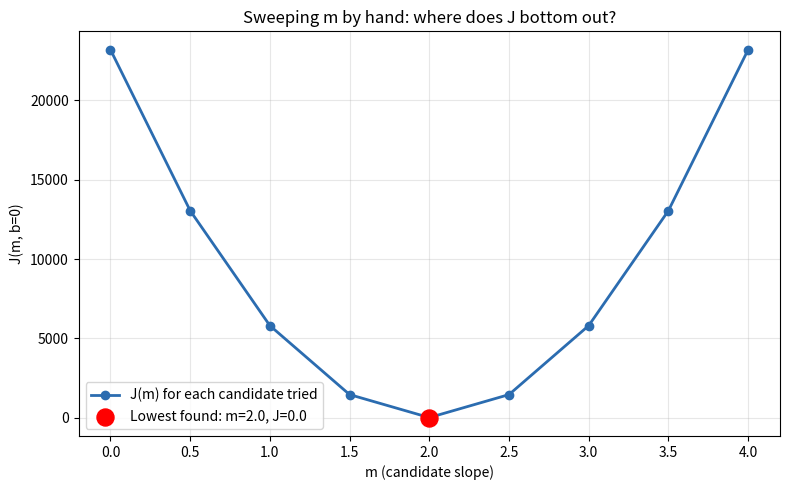
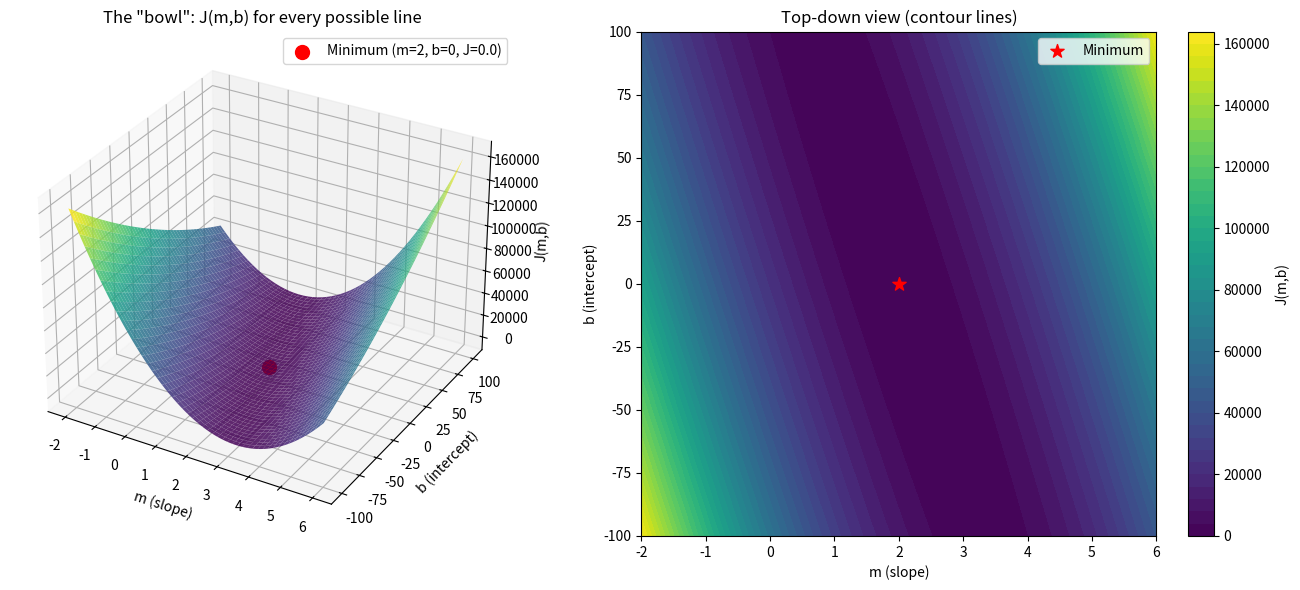
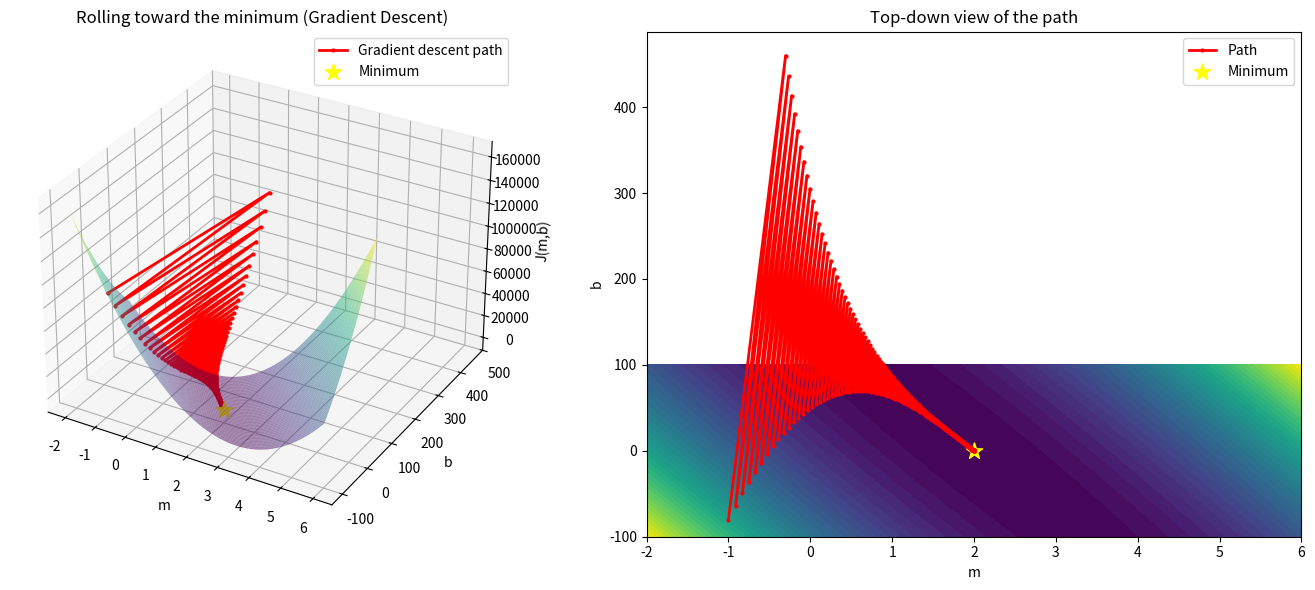

These charts were generated, in order, by the following Python code:
"""
=======================
Linear Regression Math
=======================

Part 1: Data and Cost function J(m,b)
Didactico, como el rango 0 - 4 para darme una idea de como se ve la funcion de costo

Simple linear regression          | ML in general (neural nets, multiple regression)
-----------------------------------------------------------------------------------
m (a single number)               | w -- weights, one per input feature
b (a single number)               | b -- bias, same name, same role
ŷ = m*x + b                       | ŷ = w1*x1 + w2*x2 + ... + wn*xn + b
"""

import numpy as np
import matplotlib.pyplot as plt

# ==========================================================================
# PART 1: Data and cost function J(m,b)
# ==========================================================================

x = np.array([50, 70, 100])     # square meters
y = np.array([100, 140, 200])   # price (thousands $)
n = len(x)


def cost(m, b, x, y):
    """J(m,b) = (1/n) * sum( (y_i - (m*x_i + b))^2 )"""
    y_pred = m * x + b
    error = y - y_pred
    return np.mean(error ** 2)

print("Data:")
for xi, yi in zip(x, y):
    print(f"  x={xi}, y={yi}")

# ==========================================================================
#  PART 1: 2D, Find the lowest J
# 2D: fijamos b=0 (asumido) → solo buscamos m → resultado: una curva (parábola)
# 3D: dejamos que b también varíe → buscamos m y b juntos → resultado: una superficie (tazón)
# ==========================================================================

print("\nSweeping candidate values of m (with b=0 fixed):")
print(f"{'m':>6} | {'J(m, b=0)':>12}")
print("-" * 22)
best_m, best_j = None, np.inf
for m_candidate in np.arange(0, 4.5, 0.5):
    j = cost(m_candidate, 0, x, y)
    print(f"{m_candidate:>6.1f} | {j:>12.2f}")
    if j < best_j:
        best_m, best_j = m_candidate, j

print(f"\nLowest J found in this sweep: m={best_m}, J={best_j:.4f}")
print("(Coarse sweep only checks m in steps of 0.5 -- the real minimum")
print(" between two candidates is found exactly via calculus or gradient descent below.)")

m_candidates = np.arange(0, 4.5, 0.5)
j_candidates = [cost(m, 0, x, y) for m in m_candidates]

fig0, ax0 = plt.subplots(figsize=(8, 5))
ax0.plot(m_candidates, j_candidates, marker='o', color="#2b6cb0", linewidth=2,
          label="J(m) for each candidate tried")
ax0.scatter([best_m], [best_j], color='red', s=150, zorder=5,
            label=f"Lowest found: m={best_m}, J={best_j:.1f}")
ax0.set_xlabel("m (candidate slope)")
ax0.set_ylabel("J(m, b=0)")
ax0.set_title("Sweeping m by hand: where does J bottom out?")
ax0.grid(alpha=0.3)
ax0.legend()
plt.tight_layout()
plt.savefig('0_sweep_m.png', dpi=130)
print("Saved: 0_sweep_m.png")

# ==========================================================================
#  PART 2: 3D, Building the bowl -- sweep over all combinations of m,b
# 3D: dejamos que b también varíe → buscamos m y b juntos → resultado: una superficie (tazón)
# ==========================================================================
m_vals = np.linspace(-2, 6, 200)
b_vals = np.linspace(-100, 100, 200)
M, B = np.meshgrid(m_vals, b_vals)

J = np.zeros_like(M)
for i in range(M.shape[0]): #row
    for j in range(M.shape[1]): #column
        J[i, j] = cost(M[i,j], B[i,j], x, y)

m_opt, b_opt = 2, 0
j_opt = cost(m_opt, b_opt, x, y)


fig1 = plt.figure(figsize=(14, 6))

ax1 = fig1.add_subplot(1, 2, 1, projection='3d')
ax1.plot_surface(M, B, J, cmap='viridis', alpha=0.85, edgecolor='none')
ax1.scatter([m_opt], [b_opt], [j_opt], color='red', s=100,
            label=f'Minimum (m={m_opt}, b={b_opt}, J={j_opt:.1f})')
ax1.set_xlabel('m (slope)')
ax1.set_ylabel('b (intercept)')
ax1.set_zlabel('J(m,b)')
ax1.set_title('The "bowl": J(m,b) for every possible line')
ax1.legend()

ax2 = fig1.add_subplot(1, 2, 2)
contour = ax2.contourf(M, B, J, levels=40, cmap='viridis')
plt.colorbar(contour, ax=ax2, label='J(m,b)')
ax2.scatter([m_opt], [b_opt], color='red', s=100, marker='*', label='Minimum')
ax2.set_xlabel('m (slope)')
ax2.set_ylabel('b (intercept)')
ax2.set_title('Top-down view (contour lines)')
ax2.legend()

plt.tight_layout()
plt.savefig('1_bowl_3d.png', dpi=130)
plt.show()
print("\nSaved: 1_bowl_3d.png")


# ==========================================================================
# PART 3: Gradient Descent -- rolling toward the minimum
# ==========================================================================

# ∂J/∂m = (−2/n) · Σ xᵢ(yᵢ − m·xᵢ − b)
# ∂J/∂b = (−2/n) · Σ (yᵢ − m·xᵢ − b)
def gradients(m, b, x, y):
    """dJ/dm and dJ/db -- the same formulas derived by hand"""
    y_pred = m * x + b
    error = y - y_pred
    dm = (-2 / n) * np.sum(x * error)
    db = (-2 / n) * np.sum(error)
    return dm, db

m_current, b_current = -1.0, -80.0
lr_m = 0.000015   # different learning rates for m and b due to scale difference
lr_b = 0.9 # 🐻‍❄️ PENDING: esto se optiene a traves de normalizar -> optimizacion

history = [(m_current, b_current, cost(m_current, b_current, x, y))]

for step in range(3000): # 🐻‍❄️ PENDING: valores reales -> epochs + validation
    dm, db = gradients(m_current, b_current, x, y)
    m_current -= lr_m * dm
    b_current -= lr_b * db
    history.append((m_current, b_current, cost(m_current, b_current, x, y)))

print(f"\nAfter 3000 gradient descent steps:")
print(f"  m reached: {m_current:.4f}  (target: 2.0)")
print(f"  b reached: {b_current:.4f}  (target: 0.0)")
print(f"  Final J:   {history[-1][2]:.4f}  (target: 0.0)")

hist_m = [h[0] for h in history]
hist_b = [h[1] for h in history]
hist_j = [h[2] for h in history]

fig2 = plt.figure(figsize=(14, 6))

ax3 = fig2.add_subplot(1, 2, 1, projection='3d')
ax3.plot_surface(M, B, J, cmap='viridis', alpha=0.5, edgecolor='none')
ax3.plot(hist_m, hist_b, hist_j, color='red', linewidth=2, marker='o', markersize=2,
          label='Gradient descent path')
ax3.scatter([m_opt], [b_opt], [j_opt], color='yellow', s=150, marker='*', label='Minimum')
ax3.set_xlabel('m'); ax3.set_ylabel('b'); ax3.set_zlabel('J(m,b)')
ax3.set_title('Rolling toward the minimum (Gradient Descent)')
ax3.legend()

ax4 = fig2.add_subplot(1, 2, 2)
ax4.contourf(M, B, J, levels=40, cmap='viridis')
ax4.plot(hist_m, hist_b, color='red', linewidth=2, marker='o', markersize=2, label='Path')
ax4.scatter([m_opt], [b_opt], color='yellow', s=150, marker='*', label='Minimum')
ax4.set_xlabel('m'); ax4.set_ylabel('b')
ax4.set_title('Top-down view of the path')
ax4.legend()

plt.tight_layout()
plt.savefig('2_gradient_descent.png', dpi=130)
plt.show()
print("Saved: 2_gradient_descent.png")
